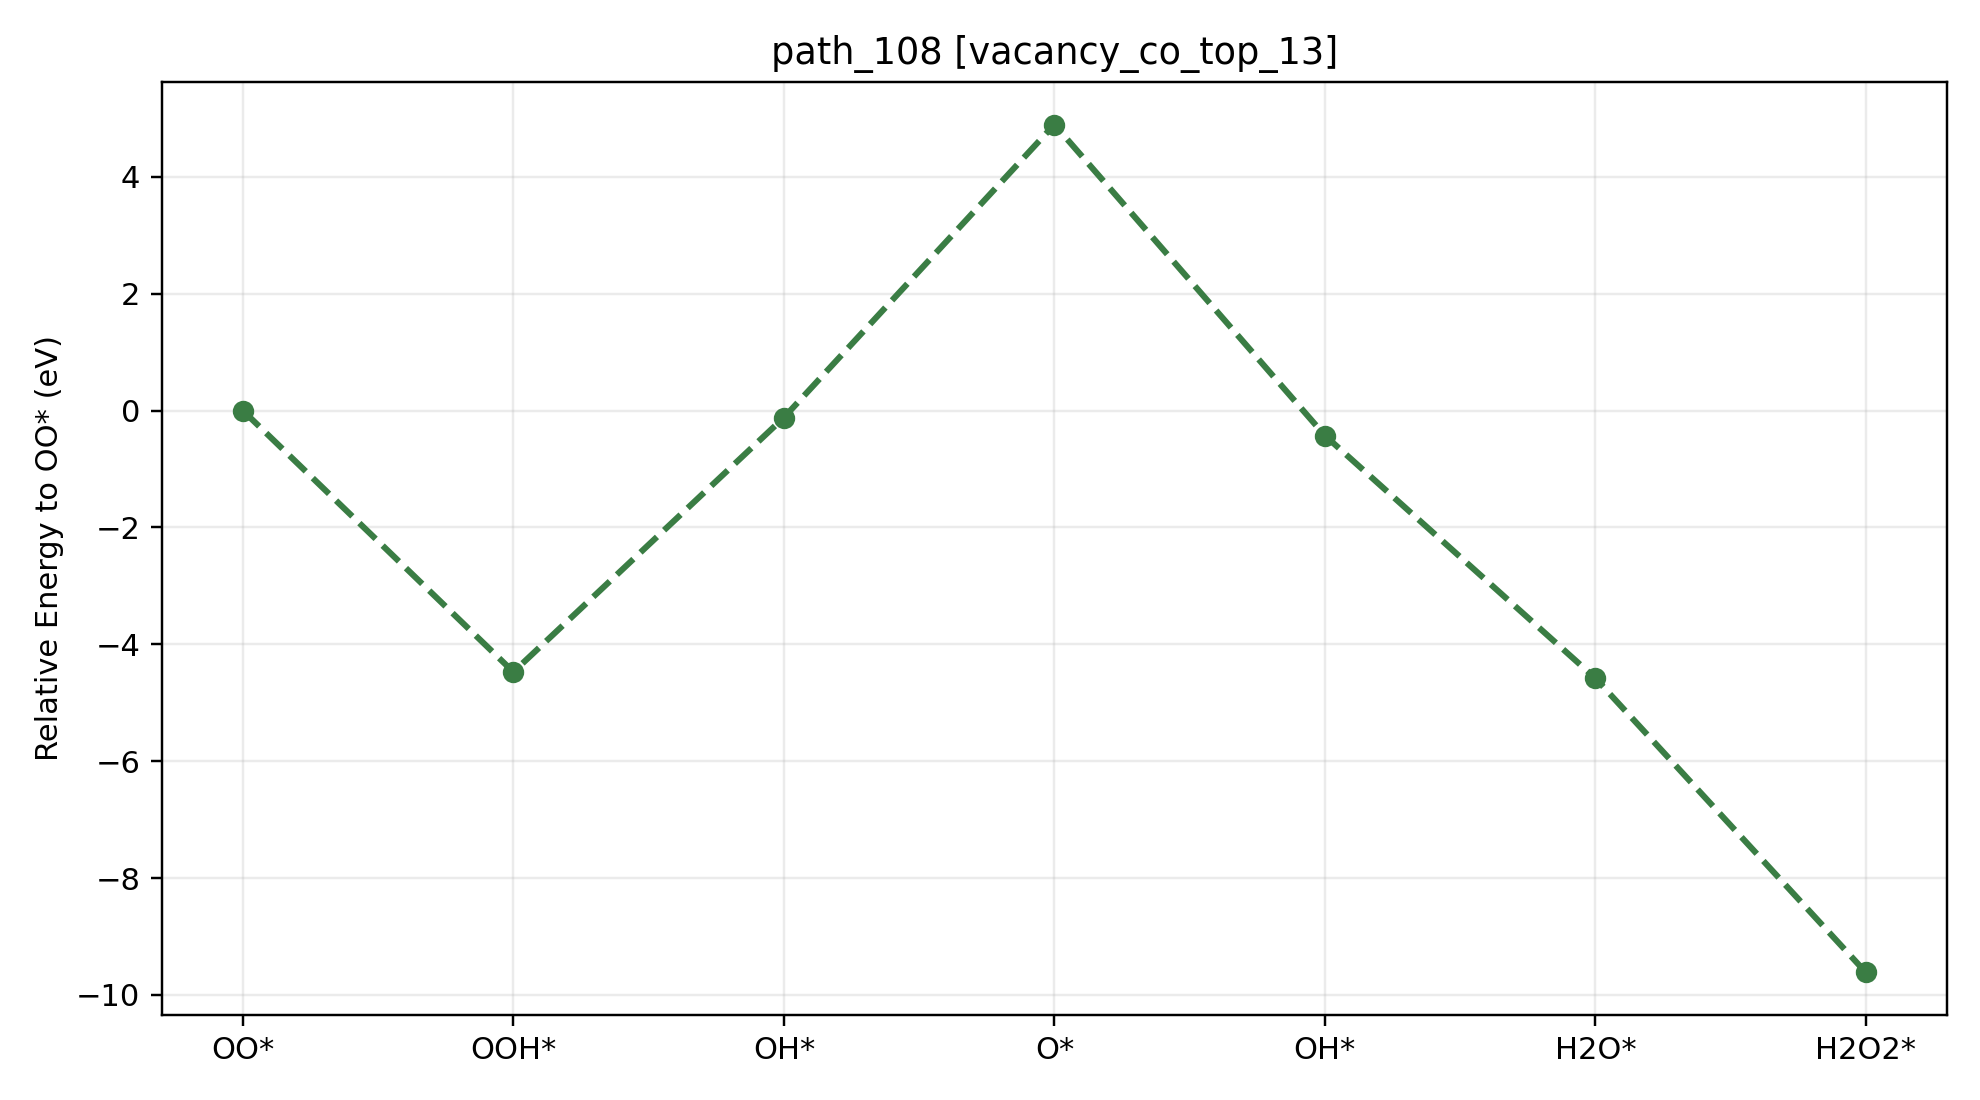

Source data for this figure (header and first rows):
path_id, context, step_index, state, state_label, node_id, final_energy_eV, relative_to_start_eV, delta_from_previous_step_eV, max_force_eVA
path_108, vacancy_co_top_13, 0, O2, OO*, vacancy_co_top_13__O2__O2_side_on_tilt30…, -535.1, 0.000000, 0.000000, 0.009907
path_108, vacancy_co_top_13, 1, OOH, OOH*, vacancy_co_top_13__OOH__OOH_default_tilt…, -539.6, -4.472, -4.472, 0.02031
path_108, vacancy_co_top_13, 2, OH, OH*, vacancy_co_top_13__OH__OH_cotop13_h1p70_…, -535.2, -0.1184, 4.354, 0.009856
path_108, vacancy_co_top_13, 3, O, O*, vacancy_co_top_13__O__O_atom_tilt0_az0, -530.2, 4.895, 5.014, 0.008320
path_108, vacancy_co_top_13, 4, OH, OH*, vacancy_co_top_13__OH__OH_cotop13_h1p70_…, -535.5, -0.4263, -5.322, 0.005708
path_108, vacancy_co_top_13, 5, H2O, H2O*, vacancy_co_top_13__H2O__H2O_co_bound_til…, -539.7, -4.58, -4.153, 0.01405
path_108, vacancy_co_top_13, 6, H2O2, H2O2*, vacancy_co_top_13__H2O2__H2O2_cotop13_h1…, -544.7, -9.614, -5.034, 0.009780
